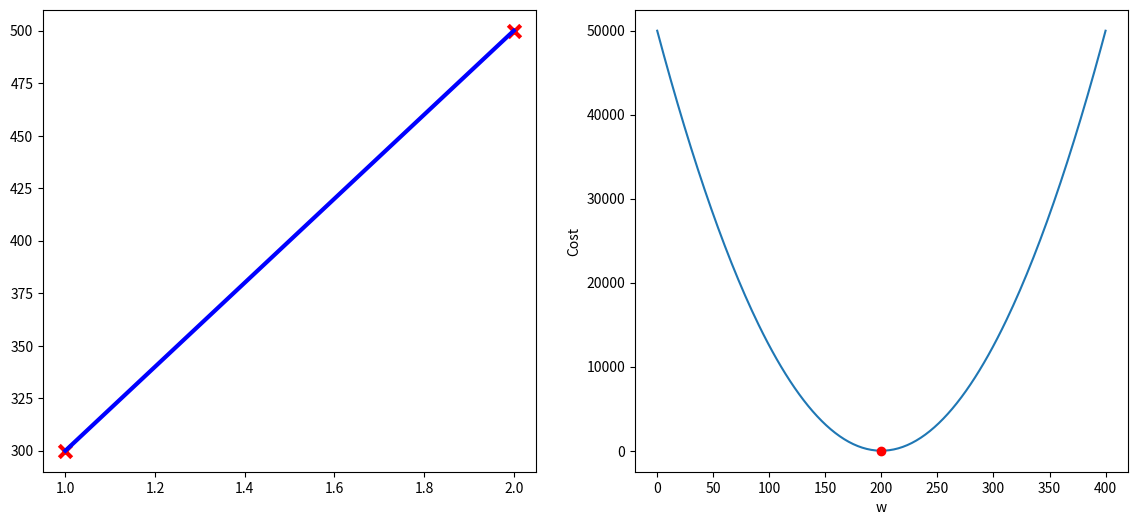

Recreate this plot in Python.
import numpy as np
import matplotlib.pyplot as plt

def compute_cost(x, y, w, b):
    m = x.shape[0]

    cost_sum = 0
    for i in range(m):
        fw_b = w * x[i] + b
        cost = (fw_b - y[i]) ** 2
        cost_sum+= cost
    total_cost = (1 / (2 * m)) * cost_sum
    return total_cost

def compute_output_model(sizes, w, b):
    fw_b = np.zeros(len(sizes))
    for i in range(len(sizes)):
        fw_b[i] = w * sizes[i] + b
    return fw_b

#(size in 1000 square feet)
sizes = np.array([1.0, 2.0])
#(price in 1000s of dollars)
prices = np.array([300.0, 500.0])

#parameters
b = 100
w = 200

fig, (ax1, ax2) = plt.subplots(1, 2, figsize=(14,6))

# housing prices plot
predictions = compute_output_model(sizes, w, b)
ax1.plot(sizes, predictions, c='b', linewidth=3)
ax1.scatter(sizes, prices, marker='x', c='r', linewidth=3, s=80)
for x, y_actual, y_pred in zip(sizes, prices, predictions):
    ax1.plot([x, x], [y_actual, y_pred], linestyle='--', c='gray', linewidth=3)

#cost vs w plot
w_values = np.linspace(0, 400, 200)
cost_values = []
for w_value in w_values:
    cost_values.append(compute_cost(sizes, prices, w_value, b))
ax2.plot(w_values, cost_values)
cost_function = compute_cost(sizes, prices, w, b)
ax2.plot(w, cost_function, "ro")
ax2.set_xlabel("w")
ax2.set_ylabel("Cost")

plt.show()
